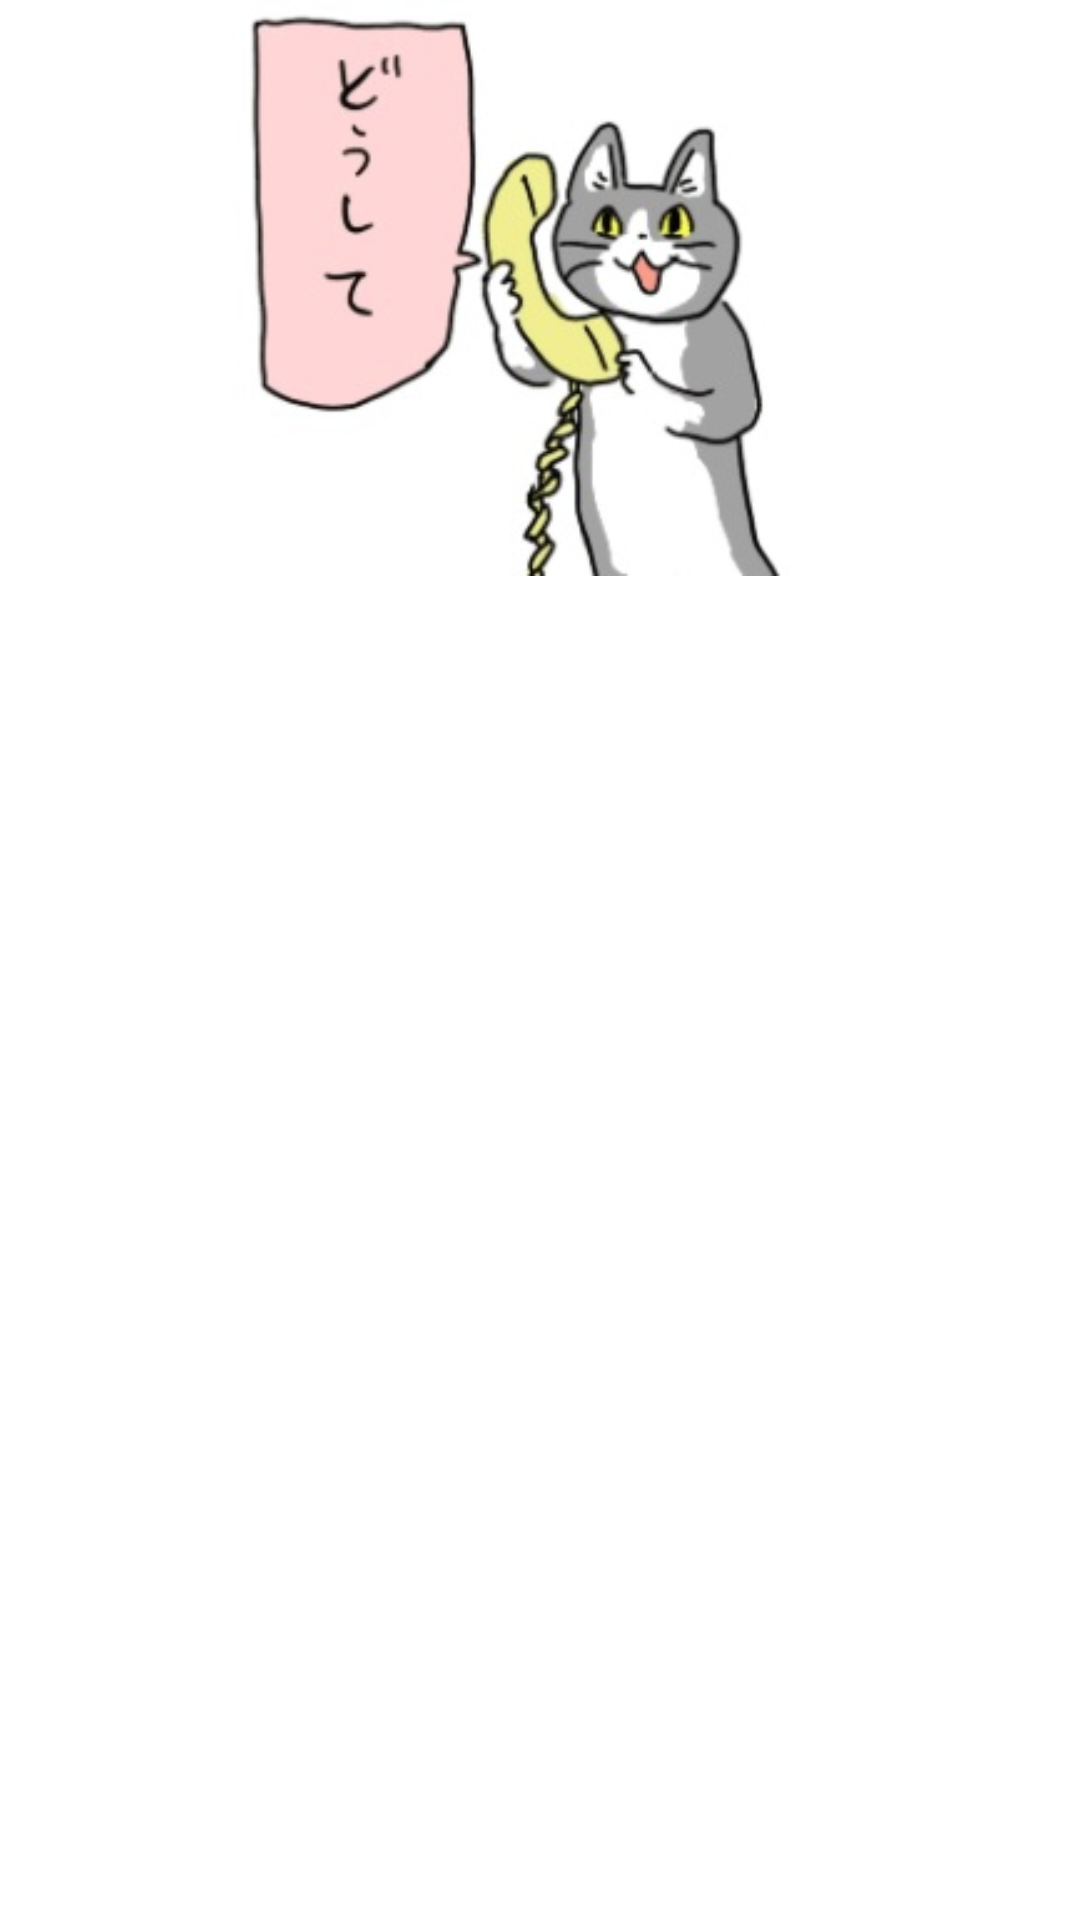

Layout XML and referenced resources for this Android screen:
<!-- AndroidManifest.xml: application theme Theme.Sinobigami -->
<!-- res/layout/drawer_header.xml -->
<?xml version="1.0" encoding="utf-8"?>
<androidx.constraintlayout.widget.ConstraintLayout
    xmlns:android="http://schemas.android.com/apk/res/android"
    xmlns:app="http://schemas.android.com/apk/res-auto"
    xmlns:tools="http://schemas.android.com/tools"
    android:layout_width="match_parent"
    android:layout_height="wrap_content"
    android:id="@+id/drawer">

    <ImageView
        android:id="@+id/drawer_image"
        android:layout_width="0dp"
        android:layout_height="192dp"
        app:layout_constraintEnd_toEndOf="parent"
        app:layout_constraintHorizontal_bias="0.0"
        app:layout_constraintStart_toStartOf="parent"
        app:layout_constraintTop_toTopOf="parent"
        app:srcCompat="@drawable/cat" />
</androidx.constraintlayout.widget.ConstraintLayout>
<!-- resources referenced by this layout -->
<resources>
  <!-- drawable cat: jpg bitmap (drawable-v24, 15893 bytes) -->
  <style name="Theme.Sinobigami" parent="Theme.MaterialComponents.DayNight.NoActionBar">
          
          <item name="colorPrimary">@color/purple_500</item>
          <item name="colorPrimaryVariant">@color/purple_700</item>
          <item name="colorOnPrimary">@color/white</item>
          
          <item name="colorSecondary">@color/teal_200</item>
          <item name="colorSecondaryVariant">@color/teal_700</item>
          <item name="colorOnSecondary">@color/black</item>
          
          <item name="android:statusBarColor">?attr/colorPrimaryVariant</item>
          
      </style>
  <!-- not gathered from this repository: default colours our renderer supplied (Android Studio template values) -->
  <color name="purple_500">#FF6200EE</color>
  <color name="purple_700">#FF3700B3</color>
  <color name="teal_200">#FF03DAC5</color>
  <color name="teal_700">#FF018786</color>
  <color name="black">#FF000000</color>
  <color name="white">#FFFFFFFF</color>
</resources>
